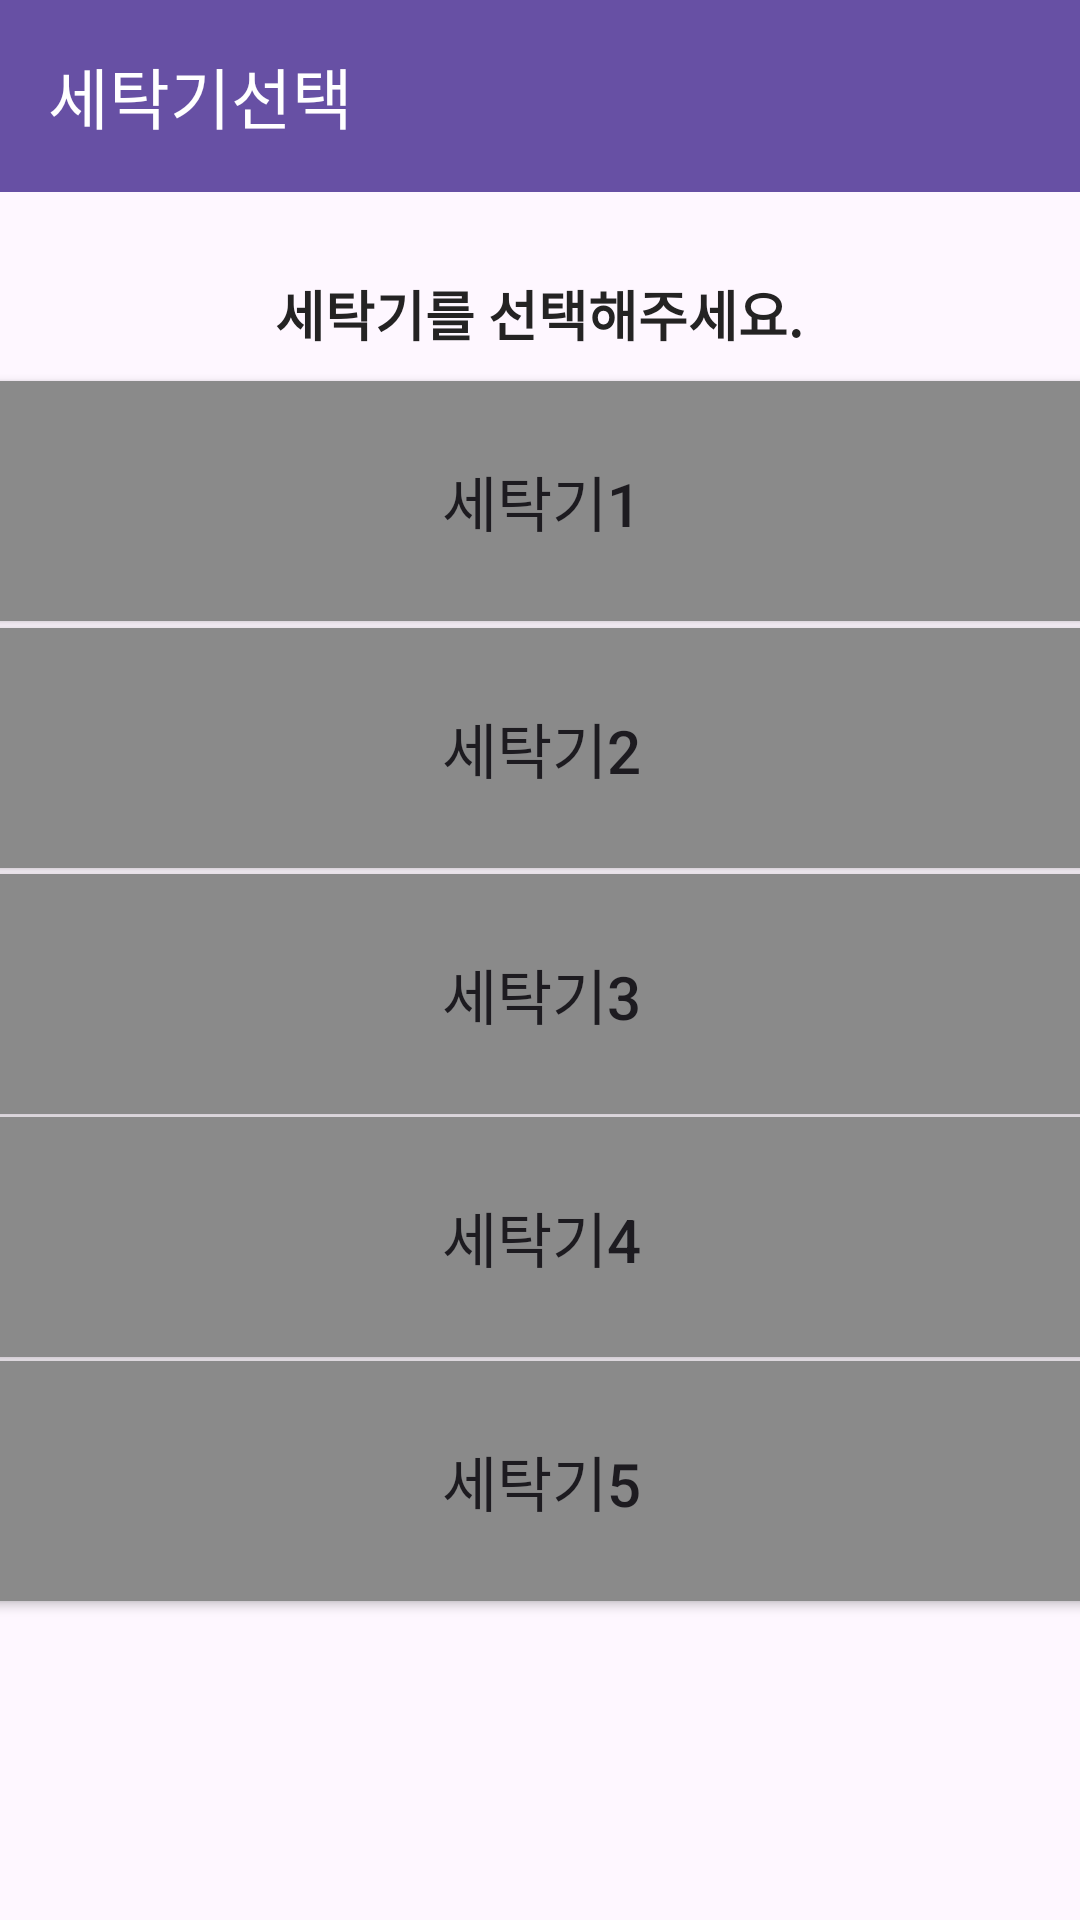

The Android layout XML behind this screen, and the referenced resources:
<!-- AndroidManifest.xml: application theme Theme.36topia -->
<!-- res/layout/second_page.xml -->
<?xml version="1.0" encoding="utf-8"?>
<androidx.constraintlayout.widget.ConstraintLayout xmlns:android="http://schemas.android.com/apk/res/android"
    xmlns:app="http://schemas.android.com/apk/res-auto"
    xmlns:tools="http://schemas.android.com/tools"
    android:layout_width="match_parent"
    android:layout_height="match_parent"
    tools:context=".Activity2">

    <androidx.appcompat.widget.Toolbar
        android:id="@+id/toolbar"
        android:layout_width="match_parent"
        android:layout_height="wrap_content"
        android:background="?attr/colorPrimary"
        android:minHeight="?attr/actionBarSize"
        android:theme="?attr/actionBarTheme"
        app:title="세탁기선택"
        app:titleTextColor="#FFFFFF"
        app:layout_constraintTop_toTopOf="parent"
        app:layout_constraintStart_toStartOf="parent" />




    <TextView
        android:layout_width="177dp"
        android:layout_height="32dp"
        android:text="세탁기를 선택해주세요."
        android:textColor="#242323"
        android:textSize="18sp"
        android:textStyle="bold"
        app:layout_constraintBottom_toBottomOf="parent"
        app:layout_constraintEnd_toEndOf="parent"
        app:layout_constraintStart_toStartOf="parent"
        app:layout_constraintTop_toTopOf="parent"
        app:layout_constraintVertical_bias="0.15" />

    <Button
        android:id="@+id/L1"
        android:layout_width="365dp"
        android:layout_height="80dp"
        android:background="#8A8A8A"
        android:text="세탁기1"
        android:textSize="20sp"
        app:layout_constraintBottom_toBottomOf="parent"
        app:layout_constraintEnd_toEndOf="parent"
        app:layout_constraintStart_toStartOf="parent"
        app:layout_constraintTop_toTopOf="parent"
        app:layout_constraintVertical_bias="0.227" />

    <Button
        android:id="@+id/L2"
        android:layout_width="365dp"
        android:layout_height="80dp"
        android:background="#8A8A8A"
        android:text="세탁기2"
        android:textSize="20sp"
        app:layout_constraintBottom_toBottomOf="parent"
        app:layout_constraintEnd_toEndOf="parent"
        app:layout_constraintStart_toStartOf="parent"
        app:layout_constraintTop_toTopOf="parent"
        app:layout_constraintVertical_bias="0.374" />

    <Button
        android:id="@+id/L3"
        android:layout_width="365dp"
        android:layout_height="80dp"
        android:background="#8A8A8A"
        android:text="세탁기3"
        android:textSize="20sp"
        app:layout_constraintBottom_toBottomOf="parent"
        app:layout_constraintEnd_toEndOf="parent"
        app:layout_constraintStart_toStartOf="parent"
        app:layout_constraintTop_toTopOf="parent"
        app:layout_constraintVertical_bias="0.520" />

    <Button
        android:id="@+id/L4"
        android:layout_width="365dp"
        android:layout_height="80dp"
        android:background="#8A8A8A"
        android:text="세탁기4"
        android:textSize="20sp"
        app:layout_constraintBottom_toBottomOf="parent"
        app:layout_constraintEnd_toEndOf="parent"
        app:layout_constraintStart_toStartOf="parent"
        app:layout_constraintTop_toTopOf="parent"
        app:layout_constraintVertical_bias="0.665" />

    <Button
        android:id="@+id/L5"
        android:layout_width="365dp"
        android:layout_height="80dp"
        android:background="#8A8A8A"
        android:text="세탁기5"
        android:textSize="20sp"
        app:layout_constraintBottom_toBottomOf="parent"
        app:layout_constraintEnd_toEndOf="parent"
        app:layout_constraintStart_toStartOf="parent"
        app:layout_constraintTop_toTopOf="parent"
        app:layout_constraintVertical_bias="0.810" />

</androidx.constraintlayout.widget.ConstraintLayout>
<!-- resources referenced by this layout -->
<resources>
  <style name="Theme.36topia" parent="Base.Theme.36topia" />
  <style name="Base.Theme.36topia" parent="Theme.Material3.DayNight.NoActionBar">
          
          
      </style>
</resources>
